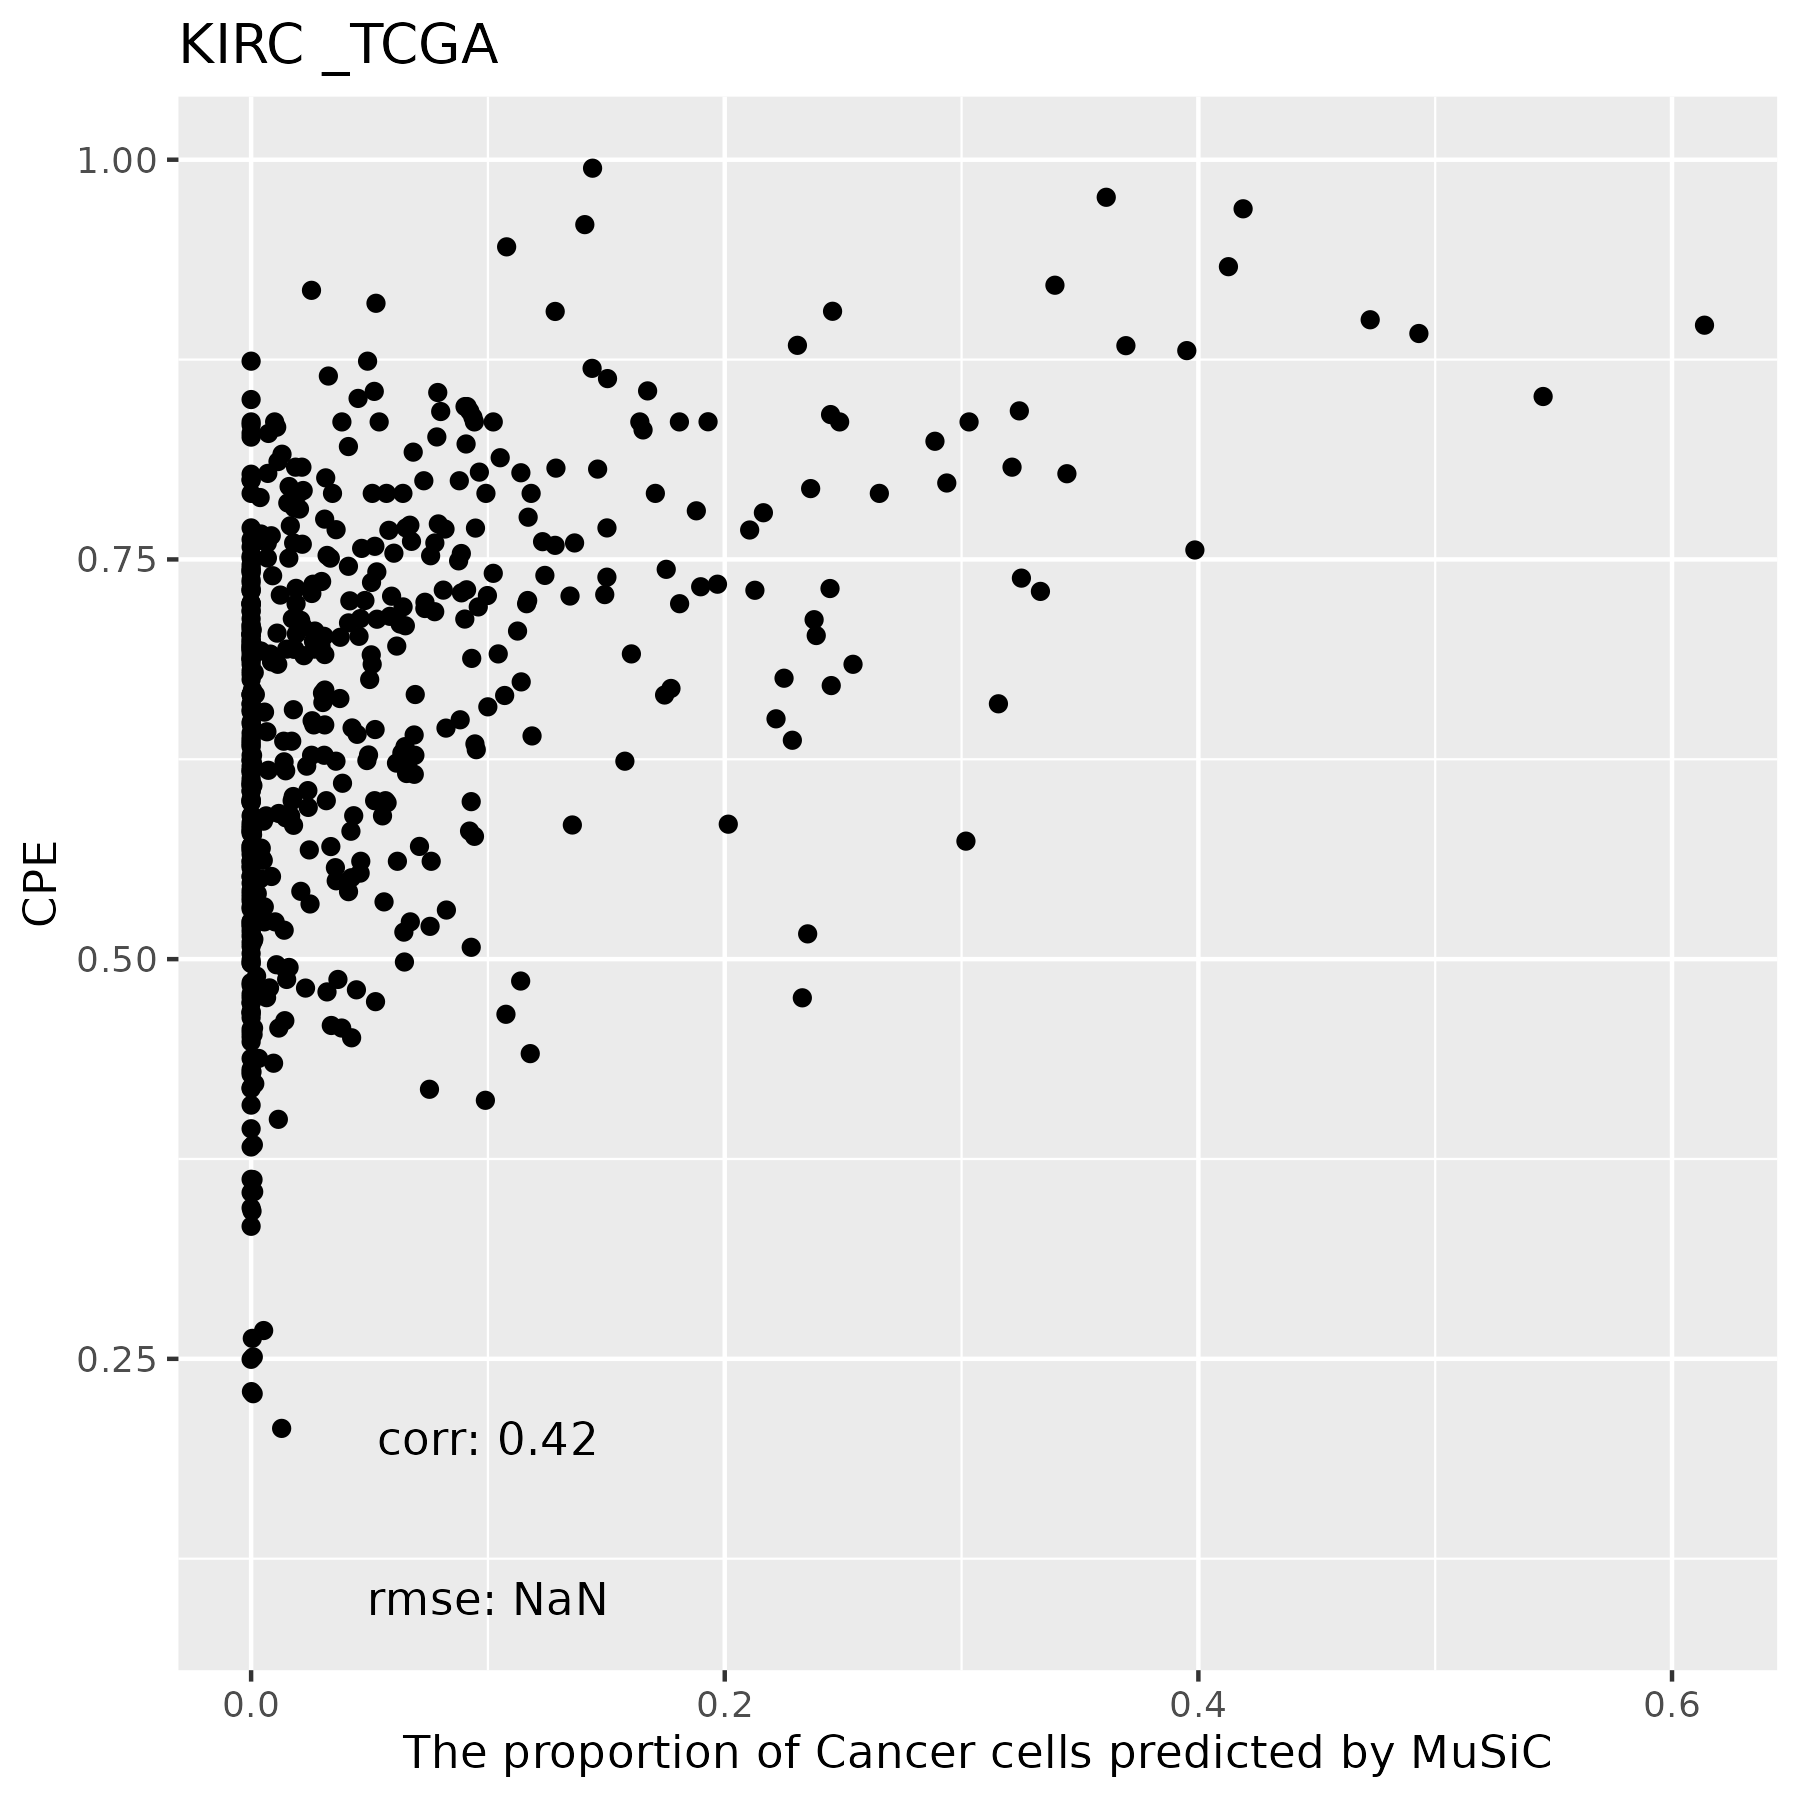

Values plotted in this chart, from the file beside it:
, T Cells, NK, Macrophages, B Cells, Endothelial Cells, Cancer Cells, Fibroblasts
TCGA.BP.4766.01A, 0, 0, 0.07872, 0, 0.8561, 0.06513, 0
TCGA.A3.3352.01A, 0, 0, 0.07112, 0, 0.8597, 0.06916, 0
TCGA.G6.A8L7.01A, 0, 0, 0.05126, 0, 0.7243, 0.2217, 0.002802
TCGA.A3.A6NN.01A, 0, 0, 0.06327, 0, 0.9315, 0.005208, 0
TCGA.T7.A92I.01A, 0, 0, 0.1174, 0, 0.7835, 0.09916, 0
TCGA.B0.5713.01A, 0, 0, 0.04112, 0, 0.9589, 0, 0
TCGA.CZ.4860.01A, 0, 0, 0.2461, 0, 0.3587, 0.124, 0.2711
TCGA.A3.3351.01A, 0, 0.004897, 0.2006, 0, 0.7945, 0, 0
TCGA.B8.4148.01A, 0, 0.08797, 0.19, 0, 0.722, 0, 0
TCGA.BP.4345.01A, 0, 0, 0.1043, 0, 0.7647, 0, 0.131
TCGA.BP.5010.01A, 0, 0, 0, 0, 0.8832, 0, 0.1168
TCGA.BP.4325.01A, 0, 0.003928, 0.1766, 0, 0.8195, 0, 0
TCGA.B0.5102.01A, 0, 0, 0.07012, 0, 0.7933, 0.1366, 0
TCGA.BP.5185.01A, 0, 0, 0.03574, 0, 0.7713, 0.193, 0
TCGA.CZ.5986.01A, 0, 0, 0.06755, 0, 0.9325, 0, 0
TCGA.CW.5590.01A, 0, 0, 0.04128, 0, 0.9408, 0.01792, 0
TCGA.CJ.4904.01A, 0, 0, 0.05779, 0, 0.9422, 0, 0
TCGA.BP.4987.01A, 0, 0.0005999, 0.0258, 0, 0.9392, 0.03437, 0
TCGA.B0.4849.01A, 0, 0, 0.06563, 0, 0.8877, 0.04667, 0
TCGA.BP.4329.01A, 0, 0, 0.06127, 0, 0.9203, 0.01839, 0
TCGA.A3.3328.01A, 0, 0, 0, 0, 0.5274, 0.4726, 0
TCGA.CJ.5672.01A, 0, 0.004684, 0.337, 0, 0.658, 0.0003025, 0
TCGA.B0.5104.01A, 0, 0, 0.02931, 0, 0.8973, 0.07337, 0
TCGA.CW.6097.01A, 0, 0.004763, 0.2065, 0, 0.623, 0, 0.1658
TCGA.B0.4700.01A, 0, 0, 0.2316, 0, 0.6152, 0.0009179, 0.1523
TCGA.B0.5095.01A, 0, 0, 0.01595, 0, 0.733, 0, 0.2511
TCGA.B0.4810.01A, 0, 0.004432, 0.1308, 0, 0.8483, 0.0002257, 0.01621
TCGA.CJ.4901.01A, 0, 5.93080658949295e-05, 0.2254, 0, 0.7524, 0.009485, 0.01265
TCGA.CJ.4643.01A, 0, 0, 0.0557, 0, 0.9425, 0.001785, 0
TCGA.B8.A54H.01A, 0, 0, 0.04331, 0, 0.9192, 0.03748, 0
TCGA.AK.3429.01A, 0, 0.07548, 0.2011, 0, 0.6985, 0.02488, 0
TCGA.B0.4834.01A, 0, 0, 0, 0, 0.8716, 0.1284, 0
TCGA.B0.4843.01A, 0, 0, 0, 0, 0.9836, 0, 0.01642
TCGA.A3.3382.01A, 0, 0, 0.1746, 0, 0.8074, 0.01796, 0
TCGA.BP.4338.01A, 0, 0, 0.2921, 0, 0.5333, 0.1746, 0
TCGA.B4.5832.01A, 0, 0, 0.05331, 0, 0.9467, 0, 0
TCGA.CW.6088.01A, 0, 0, 0.001514, 0, 0.9985, 0, 0
TCGA.A3.A6NJ.01A, 0, 0.004981, 0.2289, 0, 0.7661, 0, 0
TCGA.B0.5088.01A, 0, 0, 0.2107, 0, 0.7861, 0, 0.003162
TCGA.A3.3308.01A, 0, 0, 0.04475, 0, 0.8749, 0, 0.08034
TCGA.CW.5589.01A, 0, 0, 0.1511, 0, 0.8489, 0, 0
TCGA.B0.5702.01A, 0, 0, 0.1212, 0, 0.5486, 0.3018, 0.02831
TCGA.BP.4169.01A, 0, 0, 0.08903, 0, 0.8942, 0.00147, 0.01534
TCGA.CZ.5468.01A, 0, 0, 0.2417, 0, 0.4896, 0.02457, 0.2441
TCGA.A3.3313.01A, 0, 0, 0.02661, 0, 0.8092, 0.1641, 0
TCGA.BP.4782.01A, 0, 0, 0.2156, 0, 0.7677, 0.01669, 0
TCGA.3Z.A93Z.01A, 0, 0, 0.06281, 0, 0.9061, 0.03106, 2.64585020307857e-05
TCGA.CZ.5454.01A, 0, 0, 0.4805, 0, 0.5195, 0, 0
TCGA.A3.3358.01A, 0, 0.004943, 0.2557, 0, 0.7393, 0, 0
TCGA.CJ.6031.01A, 0, 0, 0.2441, 0, 0.6417, 0, 0.1142
TCGA.BP.4790.01A, 0, 0, 0.07239, 0, 0.8477, 0, 0.07993
TCGA.B0.5699.01A, 0, 0.00468, 0.08888, 0, 0.8951, 0.01135, 0
TCGA.CJ.4635.01A, 0, 0, 0.1645, 0, 0.7986, 0.03109, 0.005812
TCGA.A3.A8CQ.01A, 0, 0, 0.01521, 0, 0.9848, 0, 0
TCGA.AK.3447.01A, 0, 0, 0.03524, 0, 0.351, 0.6137, 0
TCGA.BP.4159.01A, 0, 0, 0.02319, 0, 0.959, 0.01777, 0
TCGA.B0.5698.01A, 0, 0.002917, 0.192, 0, 0.7981, 0.007043, 0
TCGA.A3.A8OU.01A, 0, 0, 0.07224, 0, 0.9221, 0.005661, 0
TCGA.A3.3380.01A, 0, 0, 0.02961, 0, 0.9636, 0.006333, 0.0004555
TCGA.BP.4998.01A, 0, 0, 0.08818, 0, 0.8592, 0, 0.05258
... 478 more rows
